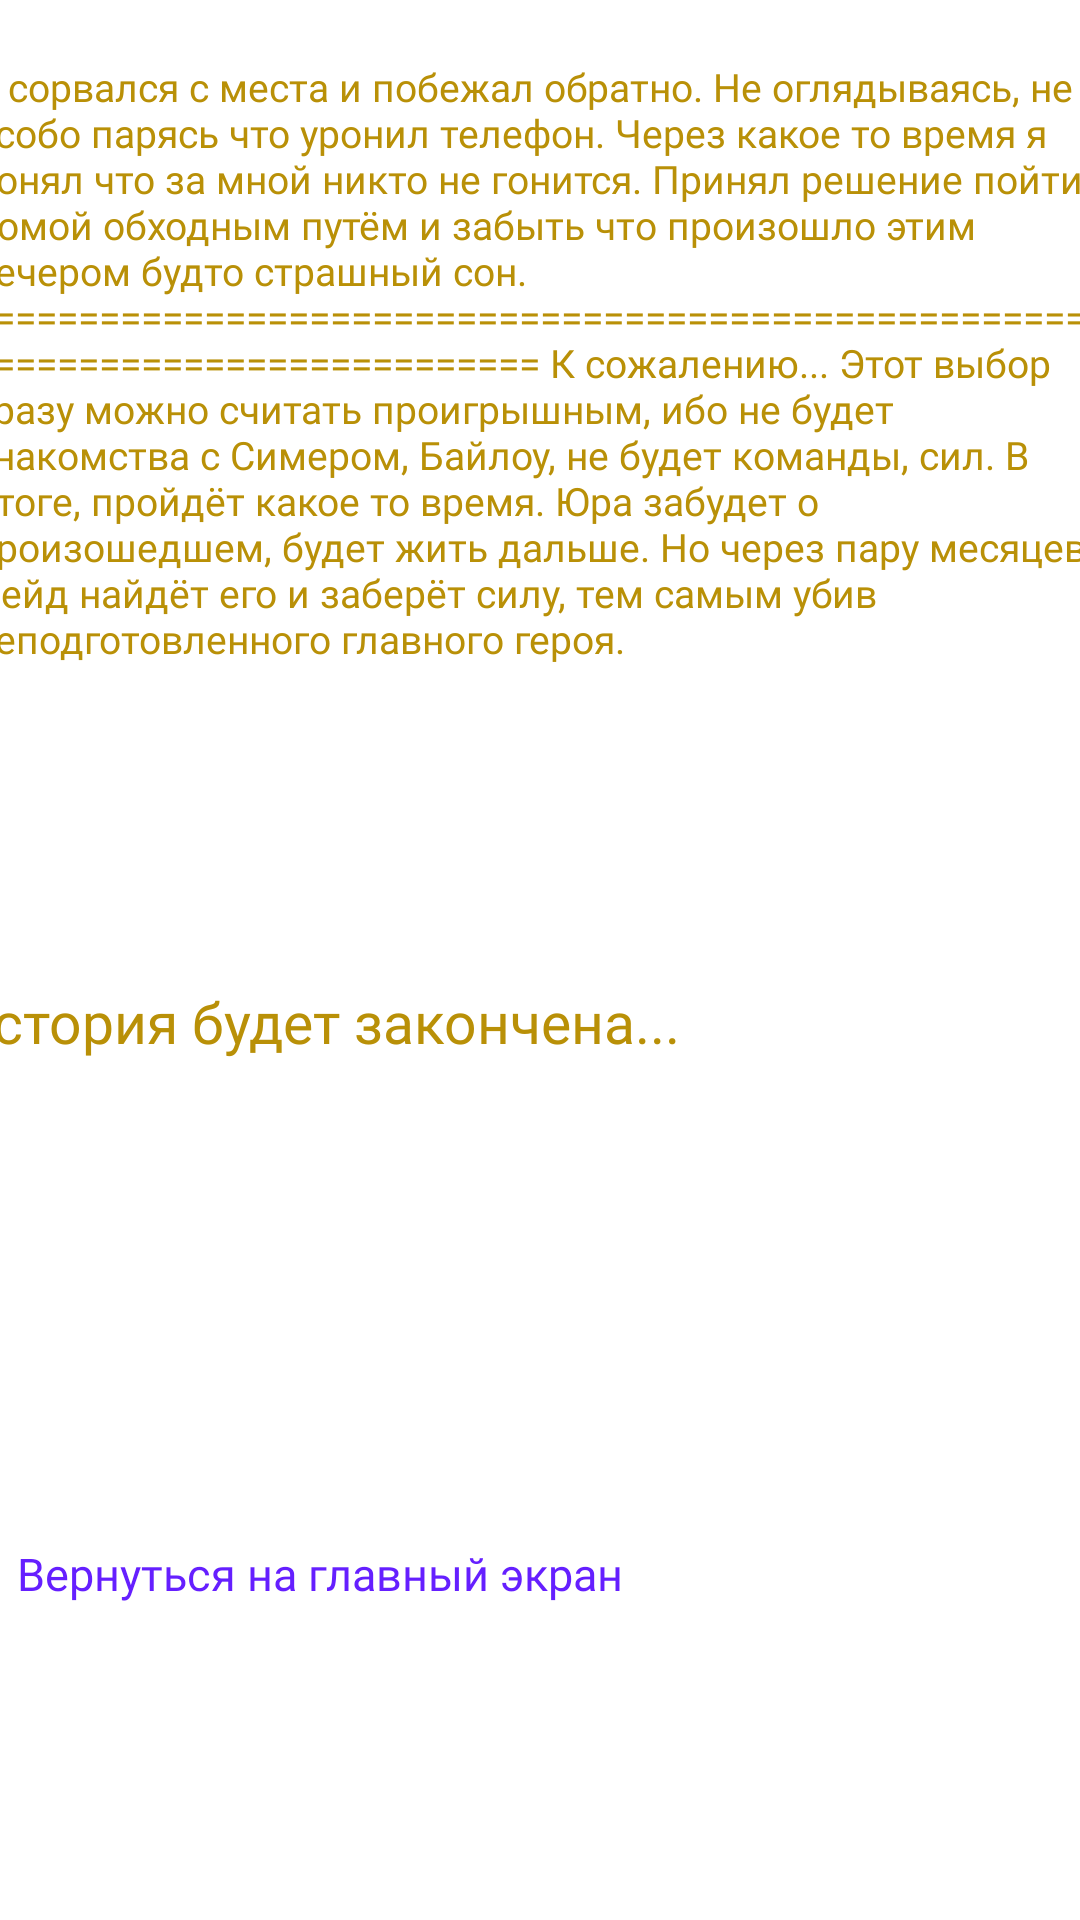

Android layout source for this screen:
<!-- AndroidManifest.xml: application theme Theme.LoF -->
<!-- res/layout/activity_game4.xml -->
<?xml version="1.0" encoding="utf-8"?>
<androidx.constraintlayout.widget.ConstraintLayout xmlns:android="http://schemas.android.com/apk/res/android"
    xmlns:app="http://schemas.android.com/apk/res-auto"
    xmlns:tools="http://schemas.android.com/tools"
    android:layout_width="match_parent"
    android:layout_height="match_parent"
    tools:context=".game4">

    <ImageView
        android:id="@+id/imageView5"
        android:layout_width="match_parent"
        android:layout_height="match_parent"
        android:scaleType="fitXY"
        app:layout_constraintBottom_toBottomOf="parent"
        app:layout_constraintEnd_toEndOf="parent"
        app:layout_constraintHorizontal_bias="0.0"
        app:layout_constraintStart_toStartOf="parent"
        app:layout_constraintTop_toTopOf="parent"
        app:layout_constraintVertical_bias="1.0"
        app:srcCompat="@drawable/fire_background" />

    <TextView
        android:id="@+id/textView17"
        android:layout_width="379dp"
        android:layout_height="436dp"
        android:fontFamily="@font/anime_ace"
        android:text="Я сорвался с места и побежал обратно. Не оглядываясь, не особо парясь что уронил телефон. Через какое то время я понял что за мной никто не гонится.
Принял решение пойти домой обходным путём и забыть что произошло этим вечером будто страшный сон. =================================================================================
К сожалению... Этот выбор сразу можно считать проигрышным, ибо не будет знакомства с Симером, Байлоу, не будет команды, сил. В итоге, пройдёт какое то
время. Юра забудет о произошедшем, будет жить дальше. Но через пару месяцев Лейд найдёт его и заберёт силу, тем самым убив неподготовленного
главного героя."
        android:textColor="#B99007"
        android:textSize="13sp"
        app:layout_constraintBottom_toBottomOf="parent"
        app:layout_constraintEnd_toEndOf="parent"
        app:layout_constraintStart_toStartOf="parent"
        app:layout_constraintTop_toTopOf="parent"
        app:layout_constraintVertical_bias="0.098" />

    <TextView
        android:id="@+id/textView23"
        android:layout_width="386dp"
        android:layout_height="114dp"
        android:fontFamily="@font/anime_ace"
        android:text="История будет закончена..."
        android:textColor="#B99007"
        android:textSize="19sp"
        app:layout_constraintBottom_toBottomOf="parent"
        app:layout_constraintEnd_toEndOf="parent"
        app:layout_constraintHorizontal_bias="0.64"
        app:layout_constraintStart_toStartOf="parent"
        app:layout_constraintTop_toTopOf="parent"
        app:layout_constraintVertical_bias="0.623" />

    <TextView
        android:id="@+id/textView24"
        android:layout_width="349dp"
        android:layout_height="84dp"
        android:fontFamily="@font/anime_ace"
        android:text="Вернуться на главный экран"
        android:textColor="#651FFF"
        android:textSize="15sp"
        app:layout_constraintBottom_toBottomOf="parent"
        app:layout_constraintEnd_toEndOf="parent"
        app:layout_constraintHorizontal_bias="0.516"
        app:layout_constraintStart_toStartOf="parent"
        app:layout_constraintTop_toTopOf="parent"
        app:layout_constraintVertical_bias="0.925" />

    <ImageButton
        android:id="@+id/Glavniy2"
        android:layout_width="346dp"
        android:layout_height="106dp"
        android:background="@android:color/transparent"
        app:layout_constraintBottom_toBottomOf="parent"
        app:layout_constraintEnd_toEndOf="parent"
        app:layout_constraintHorizontal_bias="0.492"
        app:layout_constraintStart_toStartOf="parent"
        app:layout_constraintTop_toTopOf="parent"
        app:layout_constraintVertical_bias="0.897"
        app:srcCompat="@drawable/prozrachost" />
</androidx.constraintlayout.widget.ConstraintLayout>
<!-- resources referenced by this layout -->
<resources>
  <!-- drawable fire_background: png bitmap (drawable, 25401 bytes) -->
  <!-- drawable prozrachost: png bitmap (drawable, 5083 bytes) -->
</resources>
